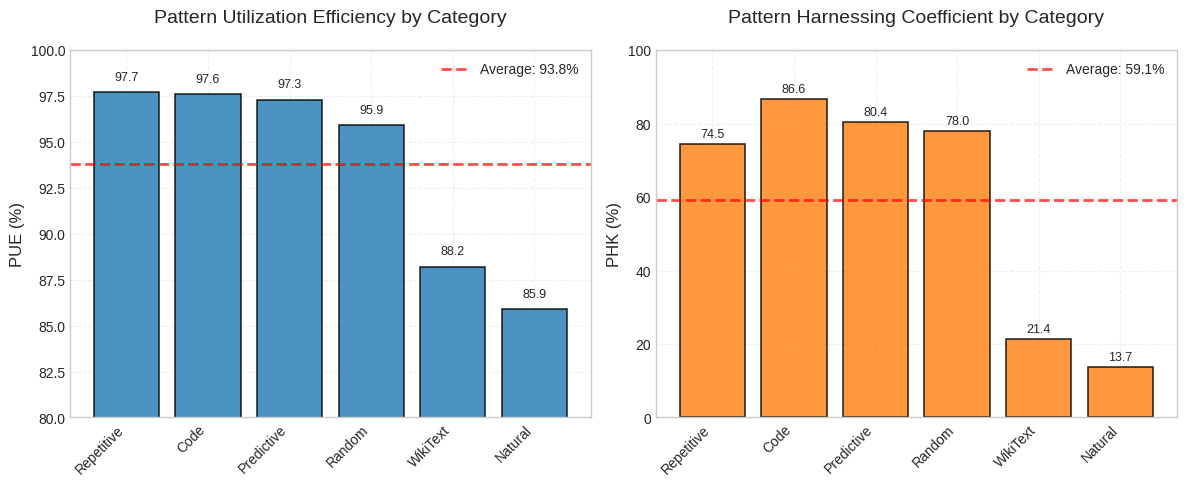

The script that saved this image:
import matplotlib.pyplot as plt
import numpy as np
import seaborn as sns

# Set publication style
plt.style.use('seaborn-v0_8-whitegrid')
sns.set_palette("husl")
plt.rcParams['font.size'] = 11
plt.rcParams['axes.labelsize'] = 12
plt.rcParams['axes.titlesize'] = 14
plt.rcParams['xtick.labelsize'] = 10
plt.rcParams['ytick.labelsize'] = 10
plt.rcParams['legend.fontsize'] = 10
plt.rcParams['figure.dpi'] = 300

# Data
categories = ['Repetitive', 'Code', 'Predictive', 'Random', 'WikiText', 'Natural']
pue_values = [97.7, 97.6, 97.3, 95.9, 88.2, 85.9]
phk_values = [74.5, 86.6, 80.4, 78.0, 21.4, 13.7]

# Create figure with two subplots
fig, (ax1, ax2) = plt.subplots(1, 2, figsize=(12, 5))

# PUE Bar Chart
bars1 = ax1.bar(categories, pue_values, color='#1f77b4', alpha=0.8, edgecolor='black', linewidth=1.2)
ax1.set_ylabel('PUE (%)', fontsize=12)
ax1.set_title('Pattern Utilization Efficiency by Category', fontsize=14, pad=20)
ax1.set_ylim(80, 100)
ax1.grid(True, alpha=0.3, linestyle='--')

# Add value labels on bars
for bar, value in zip(bars1, pue_values):
    height = bar.get_height()
    ax1.text(bar.get_x() + bar.get_width()/2., height + 0.5,
            f'{value:.1f}', ha='center', va='bottom', fontsize=9)

# Add average line
avg_pue = 93.8
ax1.axhline(y=avg_pue, color='red', linestyle='--', linewidth=2, alpha=0.7, label=f'Average: {avg_pue}%')
ax1.legend()

# PHK Bar Chart
bars2 = ax2.bar(categories, phk_values, color='#ff7f0e', alpha=0.8, edgecolor='black', linewidth=1.2)
ax2.set_ylabel('PHK (%)', fontsize=12)
ax2.set_title('Pattern Harnessing Coefficient by Category', fontsize=14, pad=20)
ax2.set_ylim(0, 100)
ax2.grid(True, alpha=0.3, linestyle='--')

# Add value labels on bars
for bar, value in zip(bars2, phk_values):
    height = bar.get_height()
    ax2.text(bar.get_x() + bar.get_width()/2., height + 1,
            f'{value:.1f}', ha='center', va='bottom', fontsize=9)

# Add average line
avg_phk = 59.1
ax2.axhline(y=avg_phk, color='red', linestyle='--', linewidth=2, alpha=0.7, label=f'Average: {avg_phk}%')
ax2.legend()

# Rotate x-axis labels
ax1.set_xticklabels(categories, rotation=45, ha='right')
ax2.set_xticklabels(categories, rotation=45, ha='right')

plt.tight_layout()
plt.savefig('pacf_pue_phk_comparison.pdf', dpi=300, bbox_inches='tight')
plt.savefig('pacf_pue_phk_comparison.png', dpi=300, bbox_inches='tight')
plt.show()